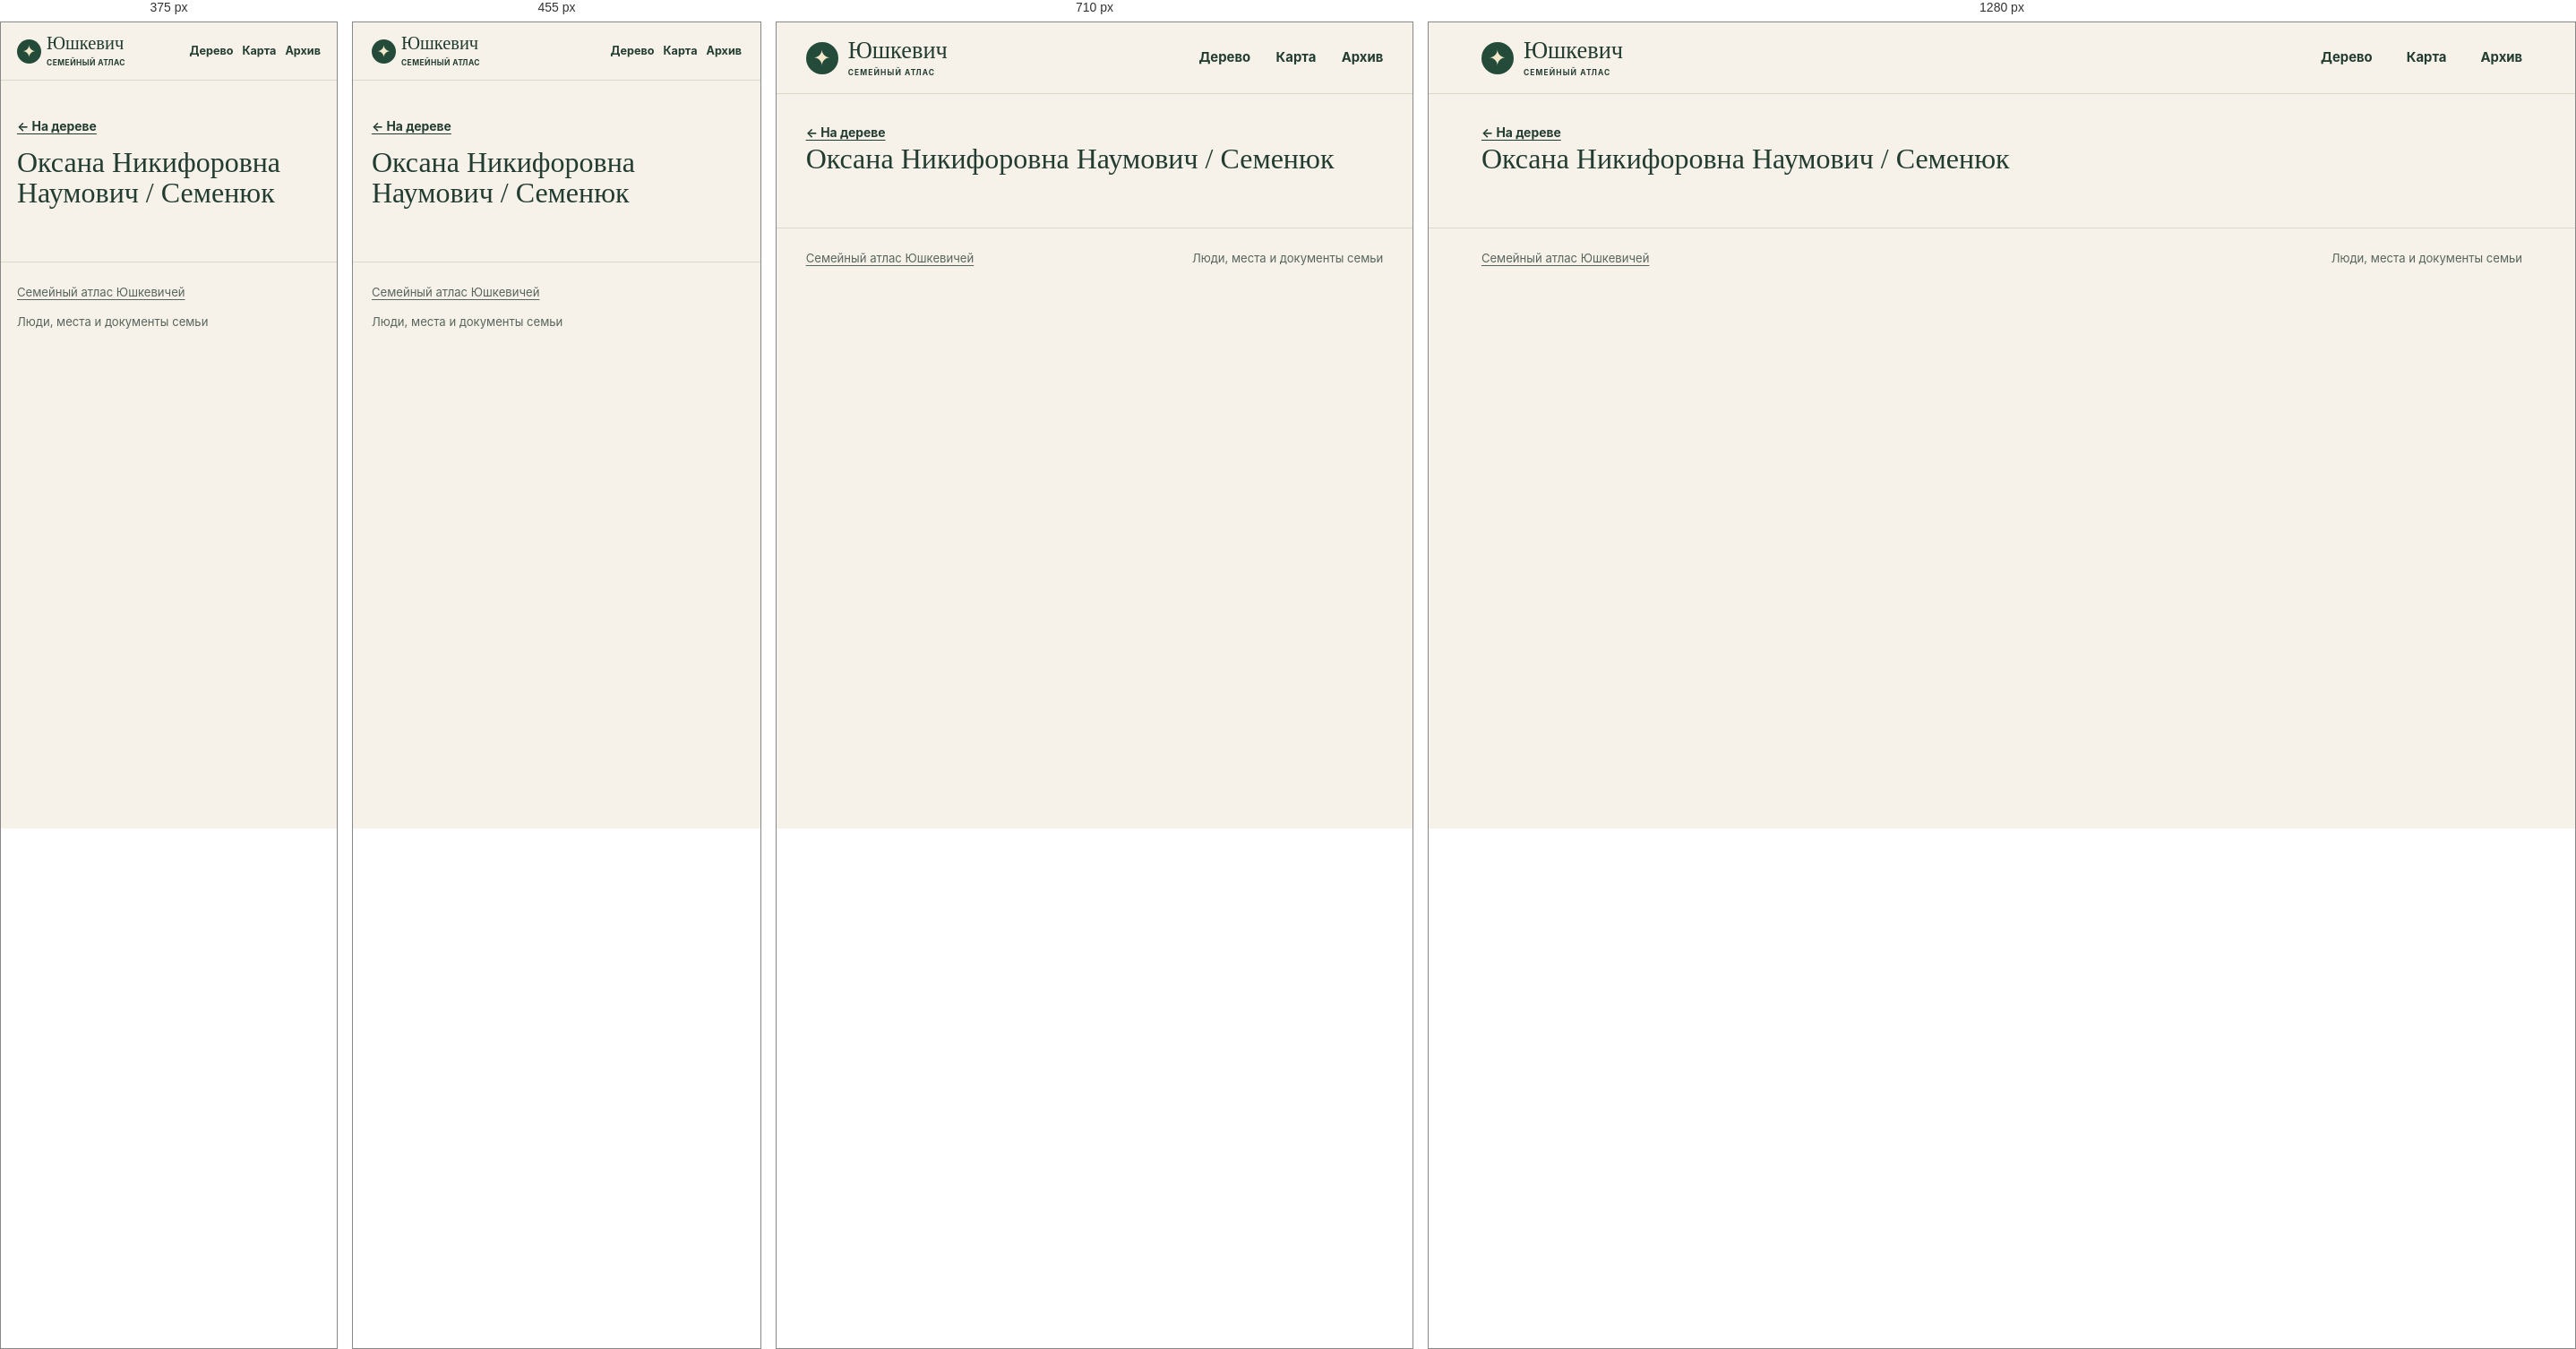
Rendered at 375 px, 455 px, 710 px and 1280 px, left to right.

<!-- file: index.html -->
<!doctype html>
<html lang="ru">
<head>
<meta charset="utf-8">
<meta name="viewport" content="width=device-width, initial-scale=1">
<meta name="robots" content="noindex, nofollow, noimageindex">
<title>Оксана Никифоровна Наумович / Семенюк · Юшкевич</title>
<link rel="stylesheet" href="../../assets/site.css?v=5cfe1dd48526">
<script defer src="../../assets/data.js?v=dbeca533050b"></script>
<script defer src="../../assets/site.js?v=5cfe1dd48526"></script>
</head>
<body data-base="../../">
<a class="skip" href="#main-content">К содержанию</a>
<header class="masthead"><div class="shell mast-inner">
<a class="wordmark" href="../../index.html"><span class="sigil" aria-hidden="true">✦</span><span>Юшкевич<small>СЕМЕЙНЫЙ АТЛАС</small></span></a>
<nav aria-label="Разделы сайта"><a href="../../index.html#tree">Дерево</a><a href="../../index.html#map">Карта</a><a href="../../index.html#archive">Архив</a></nav>
</div></header>
<div id="main-content" tabindex="-1"><main class="profile shell" data-person="P-0014"><a class="back" href="../../index.html?person=P-0014#tree">← На дереве</a><div id="profile-content"><h1>Оксана Никифоровна Наумович / Семенюк</h1></div></main></div>
<footer class="shell site-footer"><a href="../../index.html">Семейный атлас Юшкевичей</a><span>Люди, места и документы семьи</span></footer>
<dialog id="lightbox"><form method="dialog"><button aria-label="Закрыть">×</button></form><figure id="lightbox-content"></figure></dialog>
</body>
</html>


/* @media block from site.css */
@media (max-width:780px) {
  .hero { min-height:0; gap:21px; padding-block:33px; }
  .hero-photo img { height:220px; }
  .map-layout { grid-template-columns:1fr; }
  .map { height:300px; }
  .map-results { border-left:0; border-top:1px solid var(--line); max-height:290px; }
  .archive-grid { grid-template-columns:repeat(2,1fr); }
}

/* @media block from site.css */
@media (max-width:530px) {
  .mast-inner { min-height:64px; gap:7px; }
  nav { gap:10px; font-size:.79rem; }
  .wordmark { font-size:1.28rem; gap:6px; }
  .sigil { width:27px; height:27px; font-size:19px; }
  .wordmark small { letter-spacing:.05em; }
  .hero { grid-template-columns:1fr; }
  .hero h1 { font-size:clamp(3.9rem,16vw,5.7rem); }
  .hero-photo { width:min(67%,240px); justify-self:start; margin-left:7px; }
  .hero-photo img { height:190px; }
  .section { padding-top:39px; }
  .heading { flex-direction:column; align-items:start; gap:10px; }
  .archive-grid { grid-template-columns:1fr; }
  .profile-hero { grid-template-columns:1fr; }
  .profile-photo { width:110px; }
  .site-footer { flex-direction:column; }
}

/* @media block from site.css */
@media (max-width:640px) {
  .toolbar,.panel-foot { padding:10px 11px; }
  .pills button,.quiet { min-height:44px; }
  .zoom button { width:44px; height:44px; }
  input[type="search"], select { font-size:16px; min-height:44px; max-width:100%; }
  .map-toolbar input,.heading .search,.heading input[type="search"],.place-select select { width:100%; }
  .map-results { max-height:none; }
  .map { height:clamp(250px,60vw,360px); }
  #graph { height:clamp(330px,68svh,485px); }
  .hero { gap:17px; }
  .hero-photo { width:min(70%,235px); }
  .hero-photo img { height:clamp(126px,34vw,185px); }
  .profile-hero { gap:14px; }
  .profile-section h2 { overflow-wrap:anywhere; }
  .back { display:inline-flex; align-items:center; min-height:44px; }
  .section .map-events a { display:flex; align-items:center; min-height:44px; }
  .timeline li { grid-template-columns:1fr; gap:4px; }
  .evidence { overflow-wrap:anywhere; }
  .gallery { grid-template-columns:repeat(2,minmax(0,1fr)); gap:8px; }
  .gallery img { height:clamp(96px,29vw,145px); }
  .gallery figcaption { overflow-wrap:anywhere; }
  dialog button { min-width:44px; min-height:44px; }
}

/* @media block from site.css */
@media (max-width:380px) {
  .mast-inner { flex-wrap:wrap; justify-content:flex-start; column-gap:13px; padding-block:8px; }
  .mast-inner nav { flex:1; justify-content:flex-end; }
  .mast-inner nav a { display:inline-flex; align-items:center; min-height:44px; }
  .hero h1 { font-size:clamp(3.2rem,15vw,3.9rem); }
  .hero-actions { gap:10px 14px; }
  .hero-actions a { min-height:44px; display:inline-flex; align-items:center; }
}

/* @media block from site.css */
@media (pointer:coarse), (max-width:640px) {
  #graph,.map { touch-action:pan-y pinch-zoom; }
  #graph.touch-active,.map.touch-active { touch-action:none; }
  .touch-control { display:block; position:absolute; top:8px; left:8px; z-index:1; background:var(--surface); min-height:44px; }
  .touch-control[aria-pressed="true"] { background:var(--green); color:white; }
}